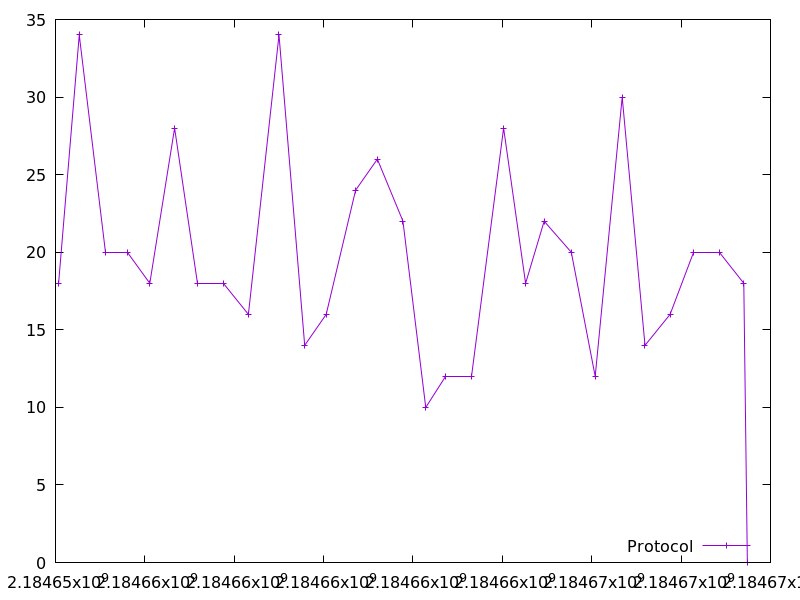

Values plotted in this chart, from the file beside it:
2184654069.210509, 18.0
2184654531, 34.0
2184655113, 20.0
2184655620, 20.0
2184656110, 18.0
2184656665, 28.0
2184657169, 18.0
2184657766, 18.0
2184658316, 16.0
2184659002, 34.0
2184659577, 14.0
2184660058, 16.0
2184660716, 24.0
2184661203, 26.0
2184661776, 22.0
2184662286, 10.0
2184662726, 12.0
2184663304, 12.0
2184664028, 28.0
2184664521, 18.0
2184664935, 22.0
2184665543, 20.0
2184666078, 12.0
2184666683, 30.0
2184667193, 14.0
2184667754, 16.0
2184668278, 20.0
2184668858, 20.0
2184669404, 18.0
2184669483, 0.0
